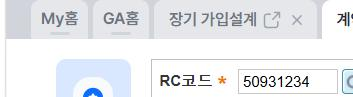
Task: Robotic Enterprise Framework
Workflow: Download_NewContract_AutoCars

Step 1: click on '자동차(3)' in window '영업 홈' (msedge.exe)

Step 2 [then]: type "[START_PERIOD.Replace("-", "").Substring(0, 6)]" into '2024-06' in window '영업 홈' (msedge.exe) (no picture)

Step 3 [else]: type "[DateTime.Now.ToString("yyyyMM")]" into '2026-08' in window '영업 홈' (msedge.exe) (no picture)

Step 4: click on '검색' in window '영업 홈' (msedge.exe) (no picture)

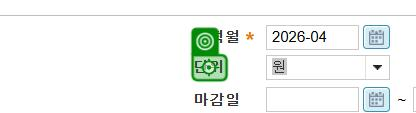
Step 5: click in window '영업 홈' (msedge.exe)

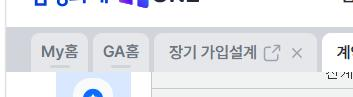
Step 6: click on '9999(1)' in window '영업 홈' (msedge.exe)
